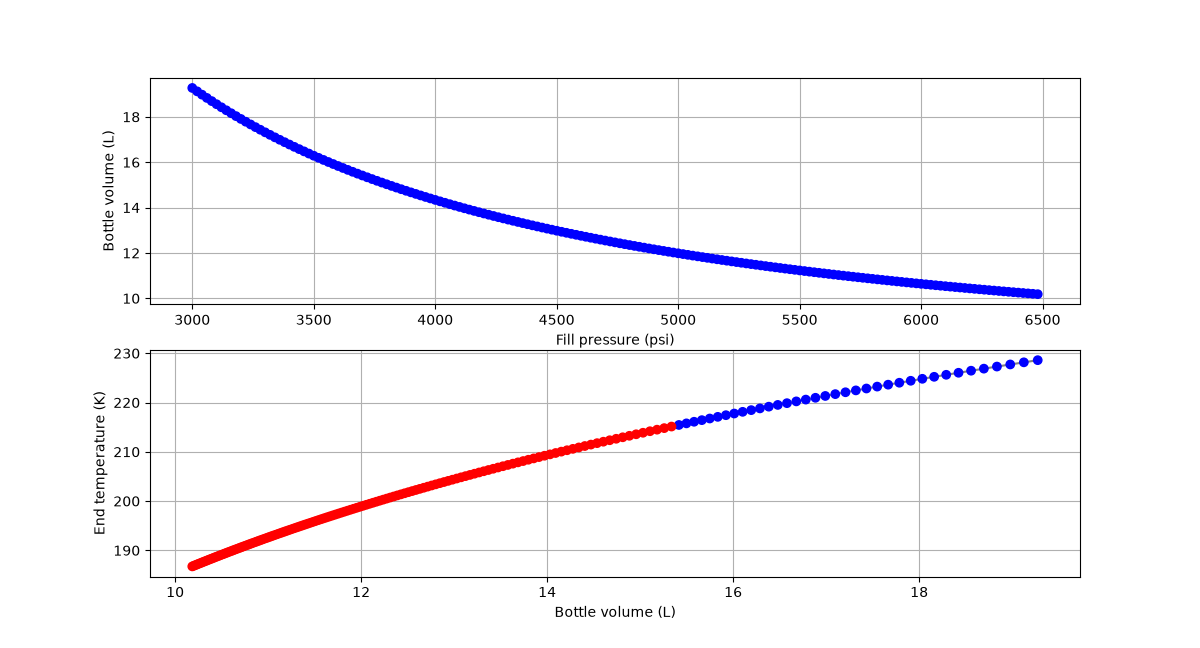

The table this chart was drawn from, first rows:
P_b0_psi, P_b1_psi, V_b_L, T_b1_K, T_f_K, fill_mass_kg, press_mass_kg, mdot_LOx_max_kg_s, mdot_IPA_max_kg_s, mdot_total_max_kg_s, min_pressure_reached, T_f_ok
3000, 2727, 19.27, 307.4, 228.6, 3.967, 0.196, 0.1329, 0.06583, 0.1987, True, True
3020, 2744, 19.13, 307.3, 228.2, 3.959, 0.1961, 0.1332, 0.06601, 0.1992, True, True
3040, 2761, 18.98, 307.3, 227.7, 3.951, 0.1962, 0.1336, 0.06618, 0.1998, True, True
3060, 2778, 18.84, 307.3, 227.3, 3.943, 0.1962, 0.1339, 0.06636, 0.2003, True, True
3080, 2795, 18.7, 307.2, 226.9, 3.936, 0.1963, 0.1343, 0.06653, 0.2008, True, True
3100, 2812, 18.56, 307.2, 226.5, 3.928, 0.1964, 0.1347, 0.06671, 0.2014, True, True
3120, 2829, 18.42, 307.2, 226, 3.921, 0.1965, 0.135, 0.06688, 0.2019, True, True
3140, 2846, 18.29, 307.1, 225.6, 3.914, 0.1966, 0.1354, 0.06706, 0.2024, True, True
3160, 2862, 18.16, 307.1, 225.2, 3.908, 0.1967, 0.1357, 0.06723, 0.2029, True, True
3180, 2879, 18.03, 307.1, 224.8, 3.901, 0.1967, 0.1361, 0.06741, 0.2035, True, True
3200, 2896, 17.91, 307, 224.4, 3.895, 0.1968, 0.1364, 0.06758, 0.204, True, True
3220, 2913, 17.79, 307, 224, 3.888, 0.1969, 0.1368, 0.06775, 0.2045, True, True
3240, 2930, 17.67, 307, 223.6, 3.882, 0.197, 0.1371, 0.06792, 0.205, True, True
3260, 2947, 17.55, 306.9, 223.2, 3.877, 0.1971, 0.1375, 0.06809, 0.2055, True, True
3280, 2964, 17.43, 306.9, 222.8, 3.871, 0.1971, 0.1378, 0.06827, 0.2061, True, True
3300, 2981, 17.32, 306.9, 222.5, 3.865, 0.1972, 0.1381, 0.06844, 0.2066, True, True
3320, 2997, 17.21, 306.8, 222.1, 3.86, 0.1973, 0.1385, 0.06861, 0.2071, True, True
3340, 3014, 17.1, 306.8, 221.7, 3.855, 0.1974, 0.1388, 0.06878, 0.2076, True, True
3360, 3031, 16.99, 306.8, 221.3, 3.85, 0.1974, 0.1392, 0.06895, 0.2081, True, True
3380, 3048, 16.88, 306.7, 221, 3.845, 0.1975, 0.1395, 0.06912, 0.2086, True, True
3400, 3065, 16.78, 306.7, 220.6, 3.84, 0.1976, 0.1399, 0.06928, 0.2091, True, True
3420, 3081, 16.68, 306.7, 220.2, 3.835, 0.1977, 0.1402, 0.06945, 0.2096, True, True
3440, 3098, 16.58, 306.6, 219.9, 3.83, 0.1977, 0.1405, 0.06962, 0.2102, True, True
3460, 3115, 16.48, 306.6, 219.5, 3.826, 0.1978, 0.1409, 0.06979, 0.2107, True, True
3480, 3132, 16.38, 306.6, 219.2, 3.821, 0.1979, 0.1412, 0.06996, 0.2112, True, True
3500, 3149, 16.29, 306.6, 218.8, 3.817, 0.1979, 0.1415, 0.07012, 0.2117, True, True
3520, 3165, 16.19, 306.5, 218.5, 3.813, 0.198, 0.1419, 0.07029, 0.2122, True, True
3540, 3182, 16.1, 306.5, 218.1, 3.809, 0.1981, 0.1422, 0.07045, 0.2127, True, True
3560, 3199, 16.01, 306.5, 217.8, 3.805, 0.1982, 0.1425, 0.07062, 0.2132, True, True
3580, 3216, 15.92, 306.4, 217.4, 3.801, 0.1982, 0.1429, 0.07079, 0.2137, True, True
3600, 3232, 15.83, 306.4, 217.1, 3.798, 0.1983, 0.1432, 0.07095, 0.2142, True, True
3620, 3249, 15.75, 306.4, 216.8, 3.794, 0.1984, 0.1435, 0.07111, 0.2147, True, True
3640, 3266, 15.66, 306.4, 216.4, 3.791, 0.1984, 0.1439, 0.07128, 0.2152, True, True
3660, 3283, 15.58, 306.3, 216.1, 3.787, 0.1985, 0.1442, 0.07144, 0.2157, True, True
3680, 3299, 15.5, 306.3, 215.8, 3.784, 0.1986, 0.1445, 0.07161, 0.2161, True, True
3700, 3316, 15.42, 306.3, 215.4, 3.781, 0.1986, 0.1449, 0.07177, 0.2166, True, True
3720, 3333, 15.34, 306.2, 215.1, 3.778, 0.1987, 0.1452, 0.07193, 0.2171, True, False
3740, 3350, 15.26, 306.2, 214.8, 3.774, 0.1987, 0.1455, 0.07209, 0.2176, True, False
3760, 3366, 15.18, 306.2, 214.5, 3.772, 0.1988, 0.1459, 0.07226, 0.2181, True, False
3780, 3383, 15.11, 306.2, 214.2, 3.769, 0.1989, 0.1462, 0.07242, 0.2186, True, False
3800, 3400, 15.03, 306.1, 213.9, 3.766, 0.1989, 0.1465, 0.07258, 0.2191, True, False
3820, 3416, 14.96, 306.1, 213.6, 3.763, 0.199, 0.1468, 0.07274, 0.2196, True, False
3840, 3433, 14.88, 306.1, 213.3, 3.76, 0.199, 0.1472, 0.0729, 0.2201, True, False
3860, 3450, 14.81, 306.1, 212.9, 3.758, 0.1991, 0.1475, 0.07306, 0.2205, True, False
3880, 3466, 14.74, 306, 212.6, 3.755, 0.1992, 0.1478, 0.07322, 0.221, True, False
3900, 3483, 14.67, 306, 212.3, 3.753, 0.1992, 0.1481, 0.07338, 0.2215, True, False
3920, 3500, 14.6, 306, 212, 3.751, 0.1993, 0.1484, 0.07354, 0.222, True, False
3940, 3516, 14.54, 306, 211.8, 3.748, 0.1993, 0.1488, 0.0737, 0.2225, True, False
3960, 3533, 14.47, 305.9, 211.5, 3.746, 0.1994, 0.1491, 0.07386, 0.2229, True, False
3980, 3550, 14.4, 305.9, 211.2, 3.744, 0.1995, 0.1494, 0.07402, 0.2234, True, False
4000, 3566, 14.34, 305.9, 210.9, 3.742, 0.1995, 0.1497, 0.07417, 0.2239, True, False
4020, 3583, 14.28, 305.9, 210.6, 3.74, 0.1996, 0.15, 0.07433, 0.2244, True, False
4040, 3600, 14.21, 305.8, 210.3, 3.738, 0.1996, 0.1504, 0.07449, 0.2248, True, False
4060, 3616, 14.15, 305.8, 210, 3.736, 0.1997, 0.1507, 0.07465, 0.2253, True, False
4080, 3633, 14.09, 305.8, 209.8, 3.734, 0.1997, 0.151, 0.0748, 0.2258, True, False
4100, 3650, 14.03, 305.8, 209.5, 3.732, 0.1998, 0.1513, 0.07496, 0.2263, True, False
4120, 3666, 13.97, 305.7, 209.2, 3.731, 0.1998, 0.1516, 0.07512, 0.2267, True, False
4140, 3683, 13.91, 305.7, 208.9, 3.729, 0.1999, 0.1519, 0.07527, 0.2272, True, False
4160, 3699, 13.85, 305.7, 208.7, 3.728, 0.1999, 0.1523, 0.07543, 0.2277, True, False
4180, 3716, 13.8, 305.7, 208.4, 3.726, 0.2, 0.1526, 0.07558, 0.2281, True, False
... 115 more rows
